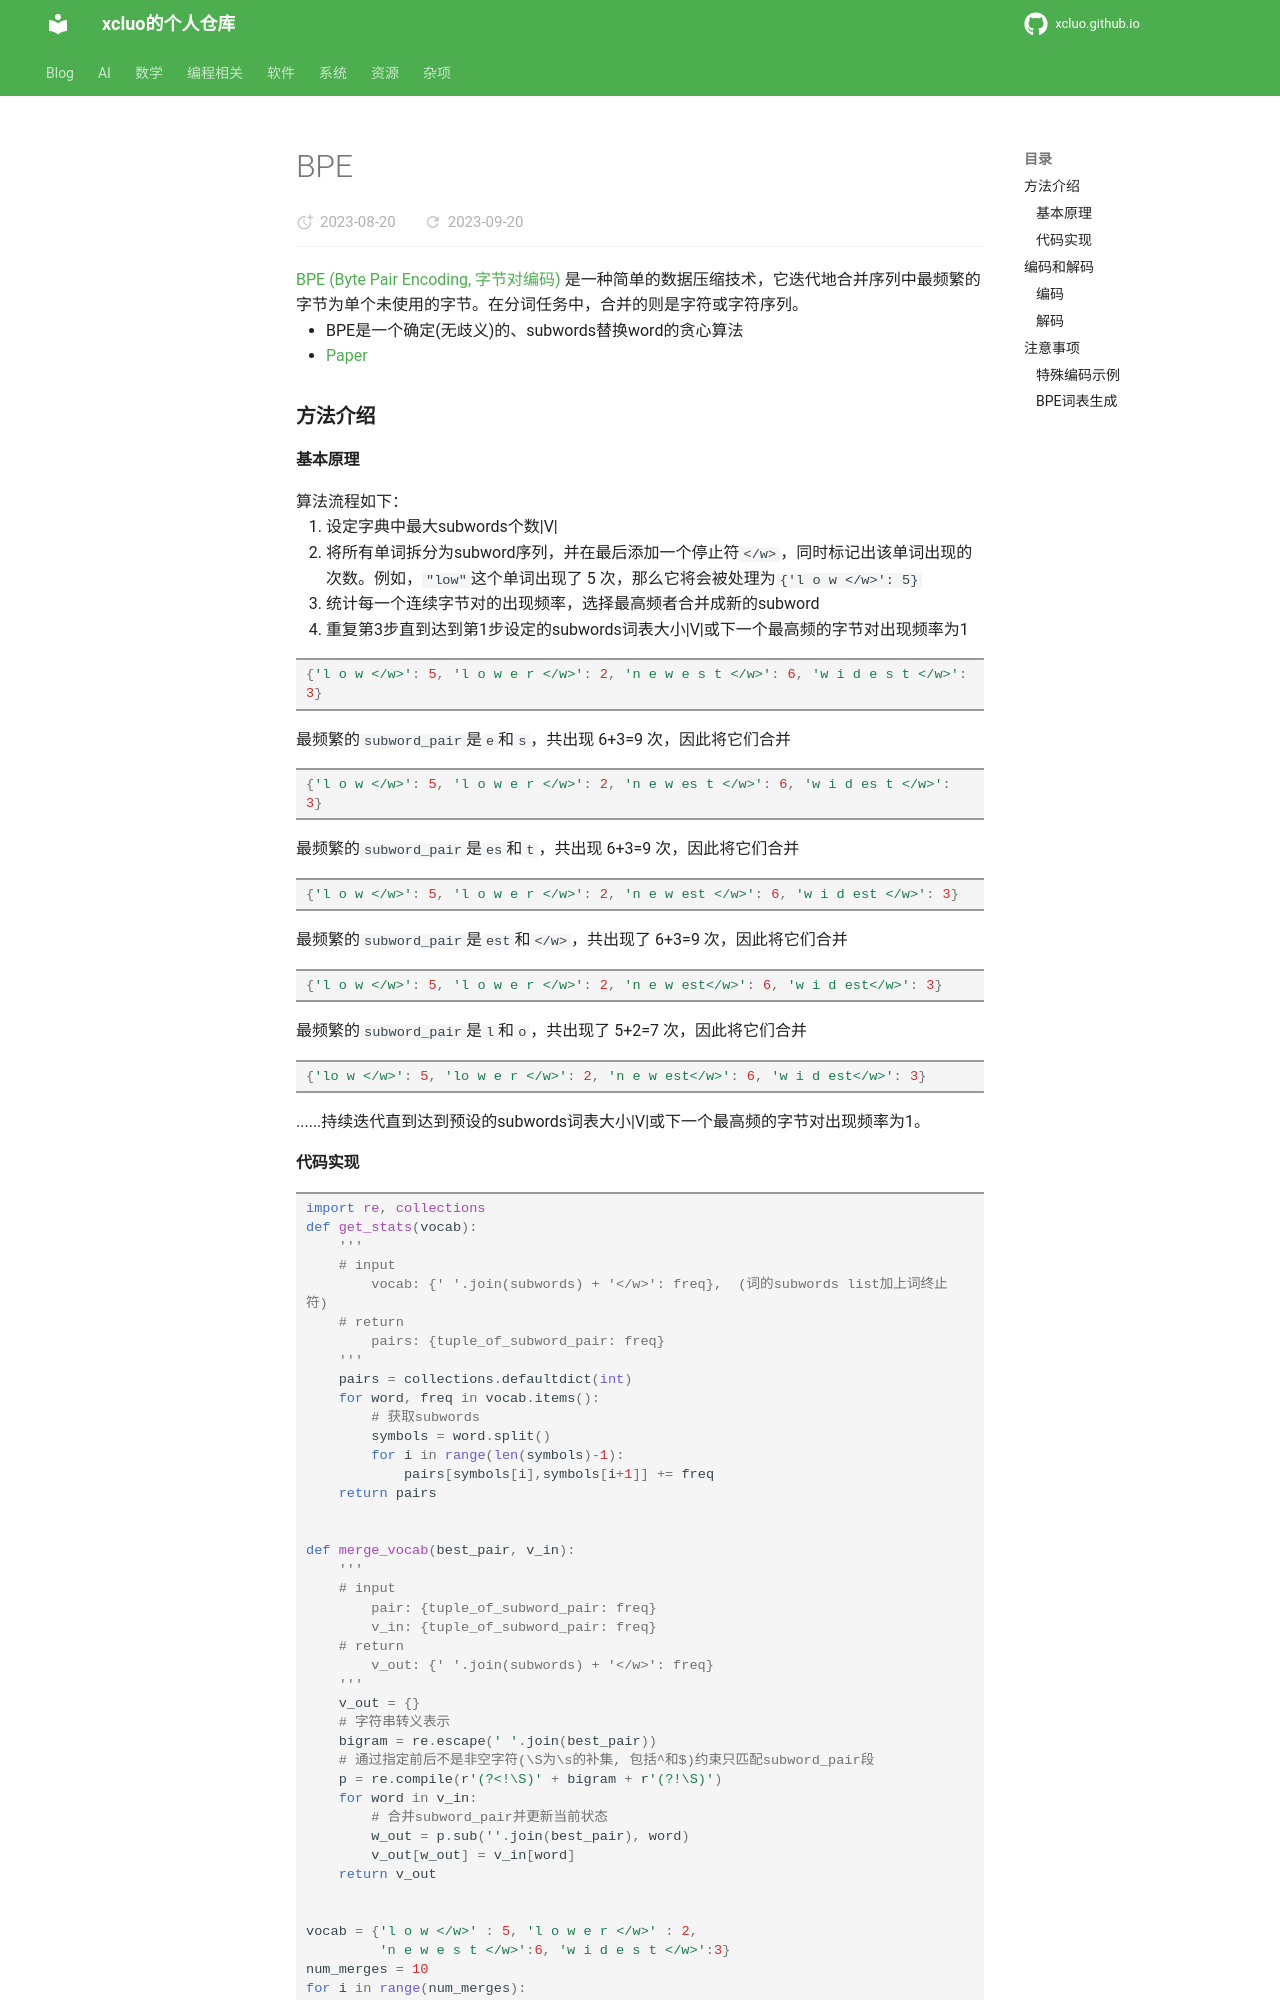

repository: xcluo/xcluo.github.io · page: AI/Paper_Reading/Component/Tokenizer/SubWord/BPE.html · generator: mkdocs

[BPE (Byte Pair Encoding, 字节对编码)](https://www.derczynski.com/papers/archive/BPE_Gage.pdf) 是一种简单的数据压缩技术，它迭代地合并序列中最频繁的字节为单个未使用的字节。在分词任务中，合并的则是字符或字符序列。    

-  BPE是一个确定(无歧义)的、subwords替换word的贪心算法
- [Paper](media/pdf/BPE.pdf)

### 方法介绍
#### 基本原理
算法流程如下：

1. 设定字典中最大subwords个数|V|
1. 将所有单词拆分为subword序列，并在最后添加一个停止符`</w>`，同时标记出该单词出现的次数。例如，`"low"`这个单词出现了 5 次，那么它将会被处理为`{'l o w </w>': 5}`
1. 统计每一个连续字节对的出现频率，选择最高频者合并成新的subword
1. 重复第3步直到达到第1步设定的subwords词表大小|V|或下一个最高频的字节对出现频率为1

```python
{'l o w </w>': 5, 'l o w e r </w>': 2, 'n e w e s t </w>': 6, 'w i d e s t </w>': 3}
```
最频繁的`subword_pair`是`e`和`s`，共出现 6+3=9 次，因此将它们合并
```python
{'l o w </w>': 5, 'l o w e r </w>': 2, 'n e w es t </w>': 6, 'w i d es t </w>': 3}
```
最频繁的`subword_pair`是`es`和`t`，共出现 6+3=9 次，因此将它们合并
```python
{'l o w </w>': 5, 'l o w e r </w>': 2, 'n e w est </w>': 6, 'w i d est </w>': 3}
```
最频繁的`subword_pair`是`est`和`</w>`，共出现了 6+3=9 次，因此将它们合并
```python
{'l o w </w>': 5, 'l o w e r </w>': 2, 'n e w est</w>': 6, 'w i d est</w>': 3}
```
最频繁的`subword_pair`是`l`和`o`，共出现了 5+2=7 次，因此将它们合并
```python
{'lo w </w>': 5, 'lo w e r </w>': 2, 'n e w est</w>': 6, 'w i d est</w>': 3}
```
......持续迭代直到达到预设的subwords词表大小|V|或下一个最高频的字节对出现频率为1。
